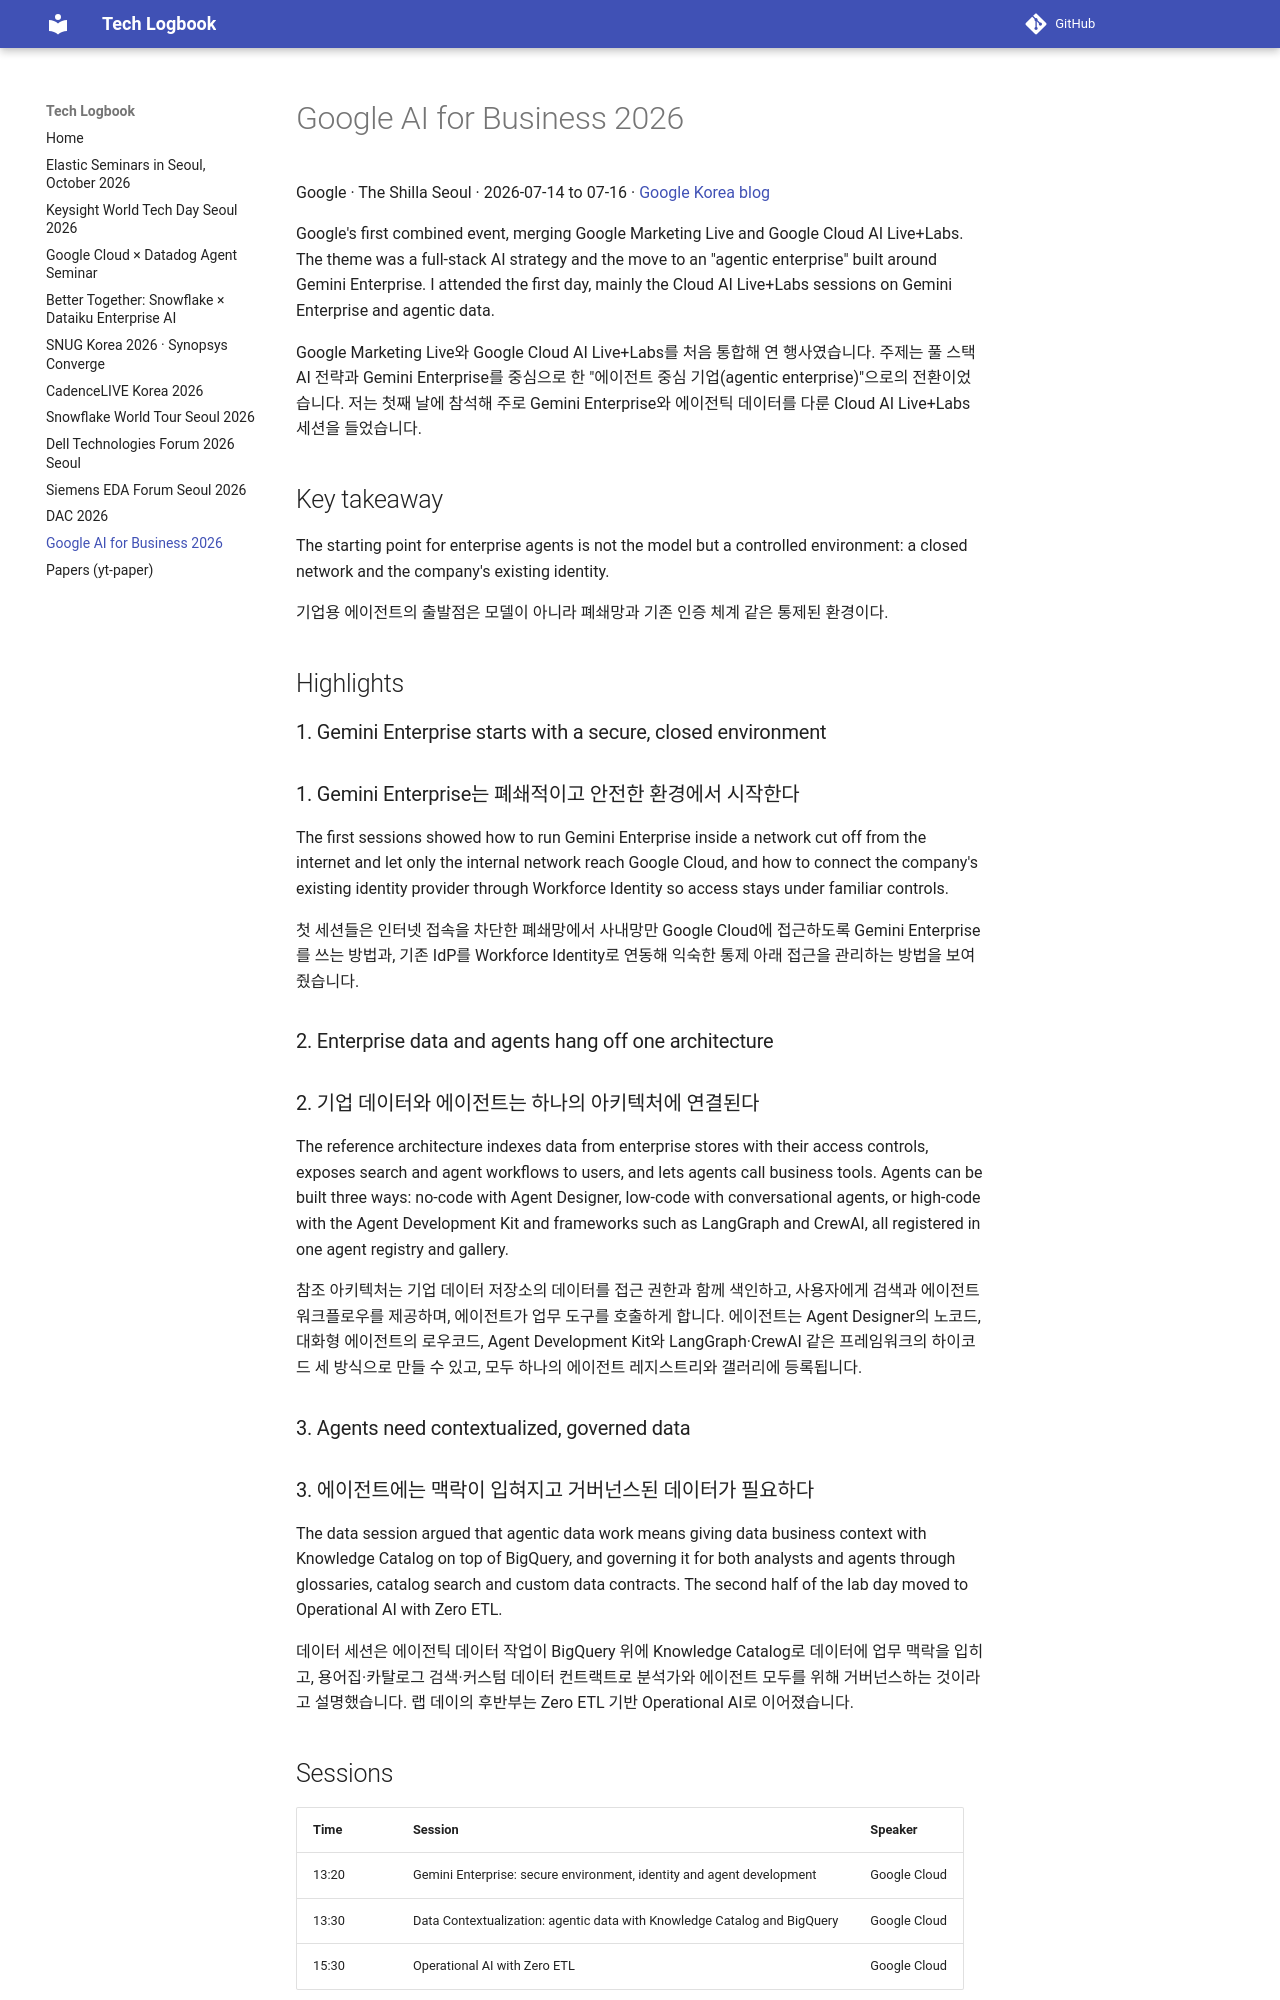

repository: nemo99007/tech-logbook · page: googlecloud2026/index.html · generator: mkdocs

# Google AI for Business 2026

Google · The Shilla Seoul · 2026-07-14 to 07-16 · [Google Korea blog](https://blog.google/intl/ko-kr/company-news/google-ai-for-business/)

Google's first combined event, merging Google Marketing Live and Google Cloud AI Live+Labs. The theme was a full-stack AI strategy and the move to an "agentic enterprise" built around Gemini Enterprise. I attended the first day, mainly the Cloud AI Live+Labs sessions on Gemini Enterprise and agentic data.
{ .en }

Google Marketing Live와 Google Cloud AI Live+Labs를 처음 통합해 연 행사였습니다. 주제는 풀 스택 AI 전략과 Gemini Enterprise를 중심으로 한 "에이전트 중심 기업(agentic enterprise)"으로의 전환이었습니다. 저는 첫째 날에 참석해 주로 Gemini Enterprise와 에이전틱 데이터를 다룬 Cloud AI Live+Labs 세션을 들었습니다.
{ .ko }

## Key takeaway

The starting point for enterprise agents is not the model but a controlled environment: a closed network and the company's existing identity.
{ .en }

기업용 에이전트의 출발점은 모델이 아니라 폐쇄망과 기존 인증 체계 같은 통제된 환경이다.
{ .ko }

## Highlights

### 1. Gemini Enterprise starts with a secure, closed environment { .en }

### 1. Gemini Enterprise는 폐쇄적이고 안전한 환경에서 시작한다 { .ko }

The first sessions showed how to run Gemini Enterprise inside a network cut off from the internet and let only the internal network reach Google Cloud, and how to connect the company's existing identity provider through Workforce Identity so access stays under familiar controls.
{ .en }

첫 세션들은 인터넷 접속을 차단한 폐쇄망에서 사내망만 Google Cloud에 접근하도록 Gemini Enterprise를 쓰는 방법과, 기존 IdP를 Workforce Identity로 연동해 익숙한 통제 아래 접근을 관리하는 방법을 보여줬습니다.
{ .ko }

### 2. Enterprise data and agents hang off one architecture { .en }
